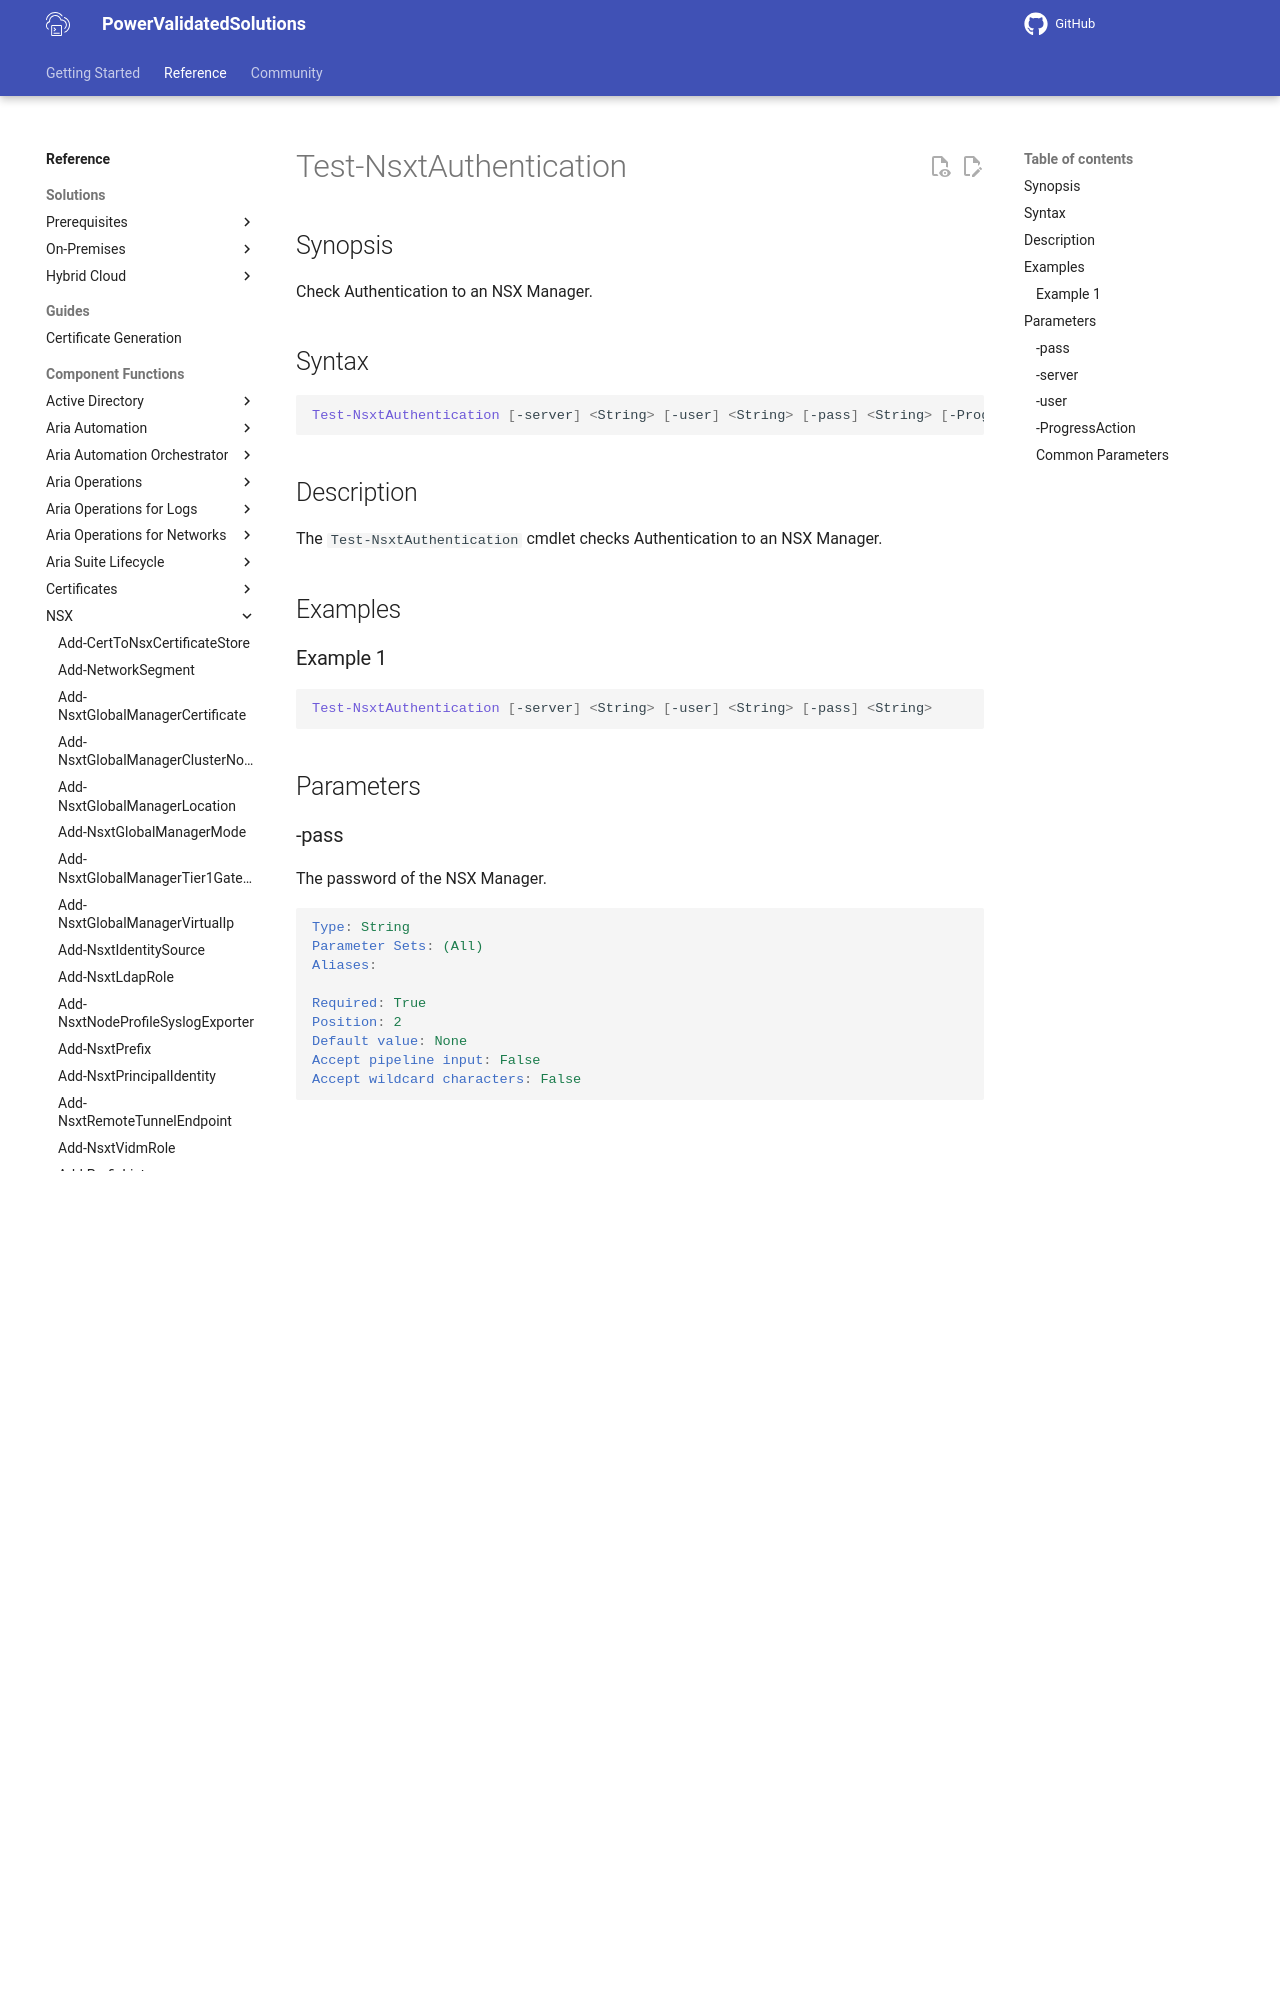

repository: vmware/power-validated-solutions-for-cloud-foundation · page: documentation/functions/nsx/Test-NsxtAuthentication/index.html · generator: mkdocs

# Test-NsxtAuthentication

## Synopsis

Check Authentication to an NSX Manager.

## Syntax

```powershell
Test-NsxtAuthentication [-server] <String> [-user] <String> [-pass] <String> [-ProgressAction <ActionPreference>] [<CommonParameters>]
```

## Description

The `Test-NsxtAuthentication` cmdlet checks Authentication to an NSX Manager.

## Examples

### Example 1

```powershell
Test-NsxtAuthentication [-server] <String> [-user] <String> [-pass] <String>
```
